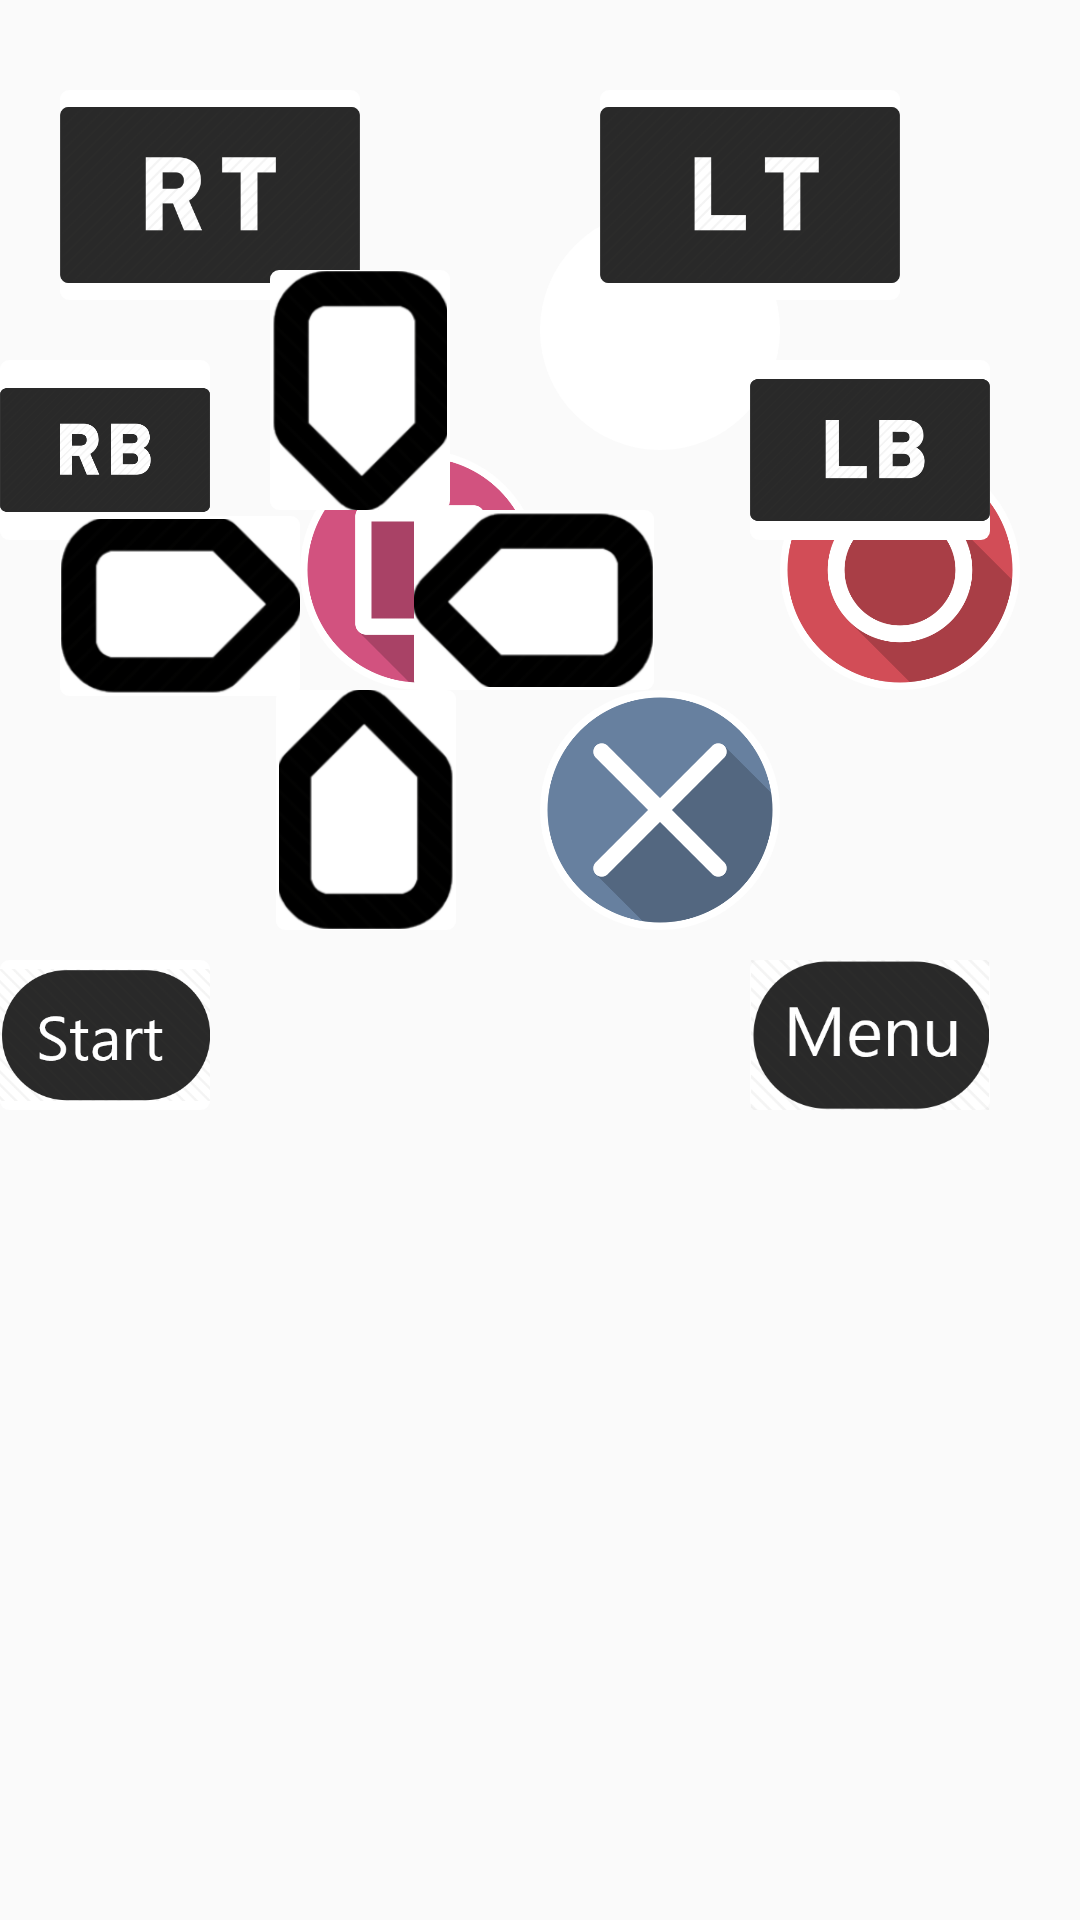

This screen was rendered from an Android layout file. Write that file and the resources it references.
<!-- AndroidManifest.xml: application theme AppTheme -->
<!-- res/layout/activity_gamepad.xml -->
<RelativeLayout xmlns:android="http://schemas.android.com/apk/res/android"
    xmlns:tools="http://schemas.android.com/tools" android:layout_width="match_parent"
    android:layout_height="match_parent"
    tools:context=".GamepadActivity">

    <ImageButton
        android:id="@+id/circle"
        android:tag="circle"
        android:layout_width="80dp"
        android:layout_height="80dp"
        android:layout_alignParentEnd="true"
        android:layout_alignParentTop="true"
        android:layout_centerVertical="true"
        android:layout_marginEnd="20dp"
        android:layout_marginTop="150dp"
        android:adjustViewBounds="true"
        android:background="@drawable/image_gamepad"
        android:scaleType="fitCenter"
        android:src="@drawable/playstation_icon_circle" />

    <ImageButton
        android:id="@+id/cross"
        android:tag="cross"
        android:layout_width="80dp"
        android:layout_height="80dp"
        android:layout_alignParentEnd="true"
        android:layout_alignParentTop="true"
        android:layout_centerVertical="true"
        android:layout_marginEnd="100dp"
        android:layout_marginTop="230dp"
        android:adjustViewBounds="true"
        android:background="@drawable/image_gamepad"
        android:scaleType="fitCenter"
        android:src="@drawable/playstation_icon_cross" />

    <ImageButton
        android:id="@+id/square"
        android:tag="square"
        android:layout_width="80dp"
        android:layout_height="80dp"
        android:layout_alignParentEnd="true"
        android:layout_alignParentTop="true"
        android:layout_centerVertical="true"
        android:layout_marginEnd="180dp"
        android:layout_marginTop="150dp"
        android:adjustViewBounds="true"
        android:background="@drawable/image_gamepad"
        android:scaleType="fitCenter"
        android:src="@drawable/playstation_icon_square" />

    <ImageButton
        android:id="@+id/triangle"
        android:tag="triangle"
        android:layout_width="80dp"
        android:layout_height="80dp"
        android:layout_alignParentEnd="true"
        android:layout_alignParentTop="true"
        android:layout_centerVertical="true"
        android:layout_marginEnd="100dp"
        android:layout_marginTop="70dp"
        android:adjustViewBounds="true"
        android:background="@drawable/image_gamepad"
        android:scaleType="fitCenter"
        android:src="@drawable/playstation_triangle" />

    <ImageButton
        android:id="@+id/rb"
        android:layout_width="80dp"
        android:layout_height="60dp"
        android:layout_alignParentEnd="true"
        android:layout_alignParentTop="true"
        android:layout_centerVertical="true"
        android:layout_marginEnd="290dp"
        android:layout_marginTop="120dp"
        android:adjustViewBounds="true"
        android:background="@drawable/image_trigger"
        android:scaleType="fitCenter"
        android:src="@drawable/rb"
        android:tag="rb" />

    <ImageButton
        android:id="@+id/lb"
        android:layout_width="80dp"
        android:layout_height="60dp"
        android:layout_alignParentStart="true"
        android:layout_alignParentTop="true"
        android:layout_centerVertical="true"
        android:layout_marginStart="250dp"
        android:layout_marginTop="120dp"
        android:adjustViewBounds="true"
        android:background="@drawable/image_trigger"
        android:scaleType="fitCenter"
        android:src="@drawable/lb_"
        android:tag="lb" />

    <ImageButton
        android:id="@+id/rt"
        android:layout_width="100dp"
        android:layout_height="70dp"
        android:layout_alignParentEnd="true"
        android:layout_alignParentTop="true"
        android:layout_centerVertical="true"
        android:layout_marginEnd="240dp"
        android:layout_marginTop="30dp"
        android:adjustViewBounds="true"
        android:background="@drawable/image_trigger"
        android:scaleType="fitCenter"
        android:src="@drawable/rt_"
        android:tag="rt" />

    <ImageButton
        android:id="@+id/lt"
        android:layout_width="100dp"
        android:layout_height="70dp"
        android:layout_alignParentStart="true"
        android:layout_alignParentTop="true"
        android:layout_centerVertical="true"
        android:layout_marginStart="200dp"
        android:layout_marginTop="30dp"
        android:adjustViewBounds="true"
        android:background="@drawable/image_trigger"
        android:scaleType="fitCenter"
        android:src="@drawable/lt_"
        android:tag="lt" />

    <ImageButton
        android:id="@+id/left"
        android:tag="left"
        android:layout_width="80dp"
        android:layout_height="60dp"
        android:layout_alignParentStart="true"
        android:layout_alignParentTop="true"
        android:layout_centerVertical="true"
        android:layout_marginStart="20dp"
        android:layout_marginTop="172dp"
        android:adjustViewBounds="true"
        android:background="@drawable/image_trigger"
        android:scaleType="fitCenter"
        android:src="@drawable/pad_left" />

    <ImageButton
        android:id="@+id/up"
        android:tag="up"
        android:layout_width="60dp"
        android:layout_height="80dp"
        android:layout_alignParentStart="true"
        android:layout_alignParentTop="true"
        android:layout_centerVertical="true"
        android:layout_marginStart="90dp"
        android:layout_marginTop="90dp"
        android:adjustViewBounds="true"
        android:background="@drawable/image_trigger"
        android:scaleType="fitCenter"
        android:src="@drawable/pad_up" />

    <ImageButton
        android:id="@+id/right"
        android:tag="right"
        android:layout_width="80dp"
        android:layout_height="60dp"
        android:layout_alignParentStart="true"
        android:layout_alignParentTop="true"
        android:layout_centerVertical="true"
        android:layout_marginStart="138dp"
        android:layout_marginTop="170dp"
        android:adjustViewBounds="true"
        android:background="@drawable/image_trigger"
        android:scaleType="fitCenter"
        android:src="@drawable/pad_right" />

    <ImageButton
        android:id="@+id/down"
        android:tag="down"
        android:layout_width="60dp"
        android:layout_height="80dp"
        android:layout_alignParentStart="true"
        android:layout_alignParentTop="true"
        android:layout_centerVertical="true"
        android:layout_marginStart="92dp"
        android:layout_marginTop="230dp"
        android:adjustViewBounds="true"
        android:background="@drawable/image_trigger"
        android:scaleType="fitCenter"
        android:src="@drawable/pad_down" />

    <ImageButton
        android:id="@+id/start"
        android:tag="start"
        android:layout_width="80dp"
        android:layout_height="50dp"
        android:layout_alignParentEnd="true"
        android:layout_alignParentTop="true"
        android:layout_centerVertical="true"
        android:layout_marginEnd="290dp"
        android:layout_marginTop="320dp"
        android:adjustViewBounds="true"
        android:background="@drawable/image_trigger"
        android:scaleType="fitCenter"
        android:src="@drawable/start_" />

    <ImageButton
        android:id="@+id/menu"
        android:tag="menu"
        android:layout_width="80dp"
        android:layout_height="50dp"
        android:layout_alignParentStart="true"
        android:layout_alignParentTop="true"
        android:layout_centerVertical="true"
        android:layout_marginStart="250dp"
        android:layout_marginTop="320dp"
        android:adjustViewBounds="true"
        android:background="@drawable/image_trigger"
        android:scaleType="fitCenter"
        android:src="@drawable/menu" />


</RelativeLayout>
<!-- resources referenced by this layout -->
<resources>
  <!-- drawable image_gamepad (drawable) -->
  <?xml version="1.0" encoding="utf-8"?>
  <shape xmlns:android="http://schemas.android.com/apk/res/android"
      android:shape="oval">
      <solid android:color="#FFFFFF"/>
      <size
          android:width="120dp"
          android:height="120dp"/>
  </shape>
  <!-- drawable image_trigger (drawable) -->
  <?xml version="1.0" encoding="utf-8"?>
  <shape xmlns:android="http://schemas.android.com/apk/res/android"
      android:shape="rectangle">
      <solid android:color="#FFFFFF"/>
      <corners android:radius="3dp" />
      <size
          android:width="100dp"
          android:height="50dp"/>
  </shape>
  <!-- drawable lb_: png bitmap (drawable-hdpi, 3973 bytes) -->
  <!-- drawable lt_: png bitmap (drawable-hdpi, 2321 bytes) -->
  <!-- drawable menu: png bitmap (drawable-hdpi, 12634 bytes) -->
  <!-- drawable pad_down: png bitmap (drawable-hdpi, 11960 bytes) -->
  <!-- drawable pad_left: png bitmap (drawable-hdpi, 11854 bytes) -->
  <!-- drawable pad_right: png bitmap (drawable-hdpi, 11658 bytes) -->
  <!-- drawable pad_up: png bitmap (drawable-hdpi, 12168 bytes) -->
  <!-- drawable playstation_icon_circle: png bitmap (drawable-hdpi, 26815 bytes) -->
  <!-- drawable playstation_icon_cross: png bitmap (drawable-hdpi, 18480 bytes) -->
  <!-- drawable playstation_icon_square: png bitmap (drawable-hdpi, 15502 bytes) -->
  <!-- drawable rb: png bitmap (drawable-hdpi, 9818 bytes) -->
  <!-- drawable rt_: png bitmap (drawable-hdpi, 3943 bytes) -->
  <!-- drawable start_: png bitmap (drawable-hdpi, 12449 bytes) -->
  <style name="AppTheme" parent="Theme.AppCompat.Light.NoActionBar">
          <item name="android:windowActionBar">false</item>
          <item name="android:windowNoTitle">true</item>
          <item name="android:windowFullscreen">true</item>
          <item name="android:windowContentOverlay">@null</item>
          
      </style>
</resources>
